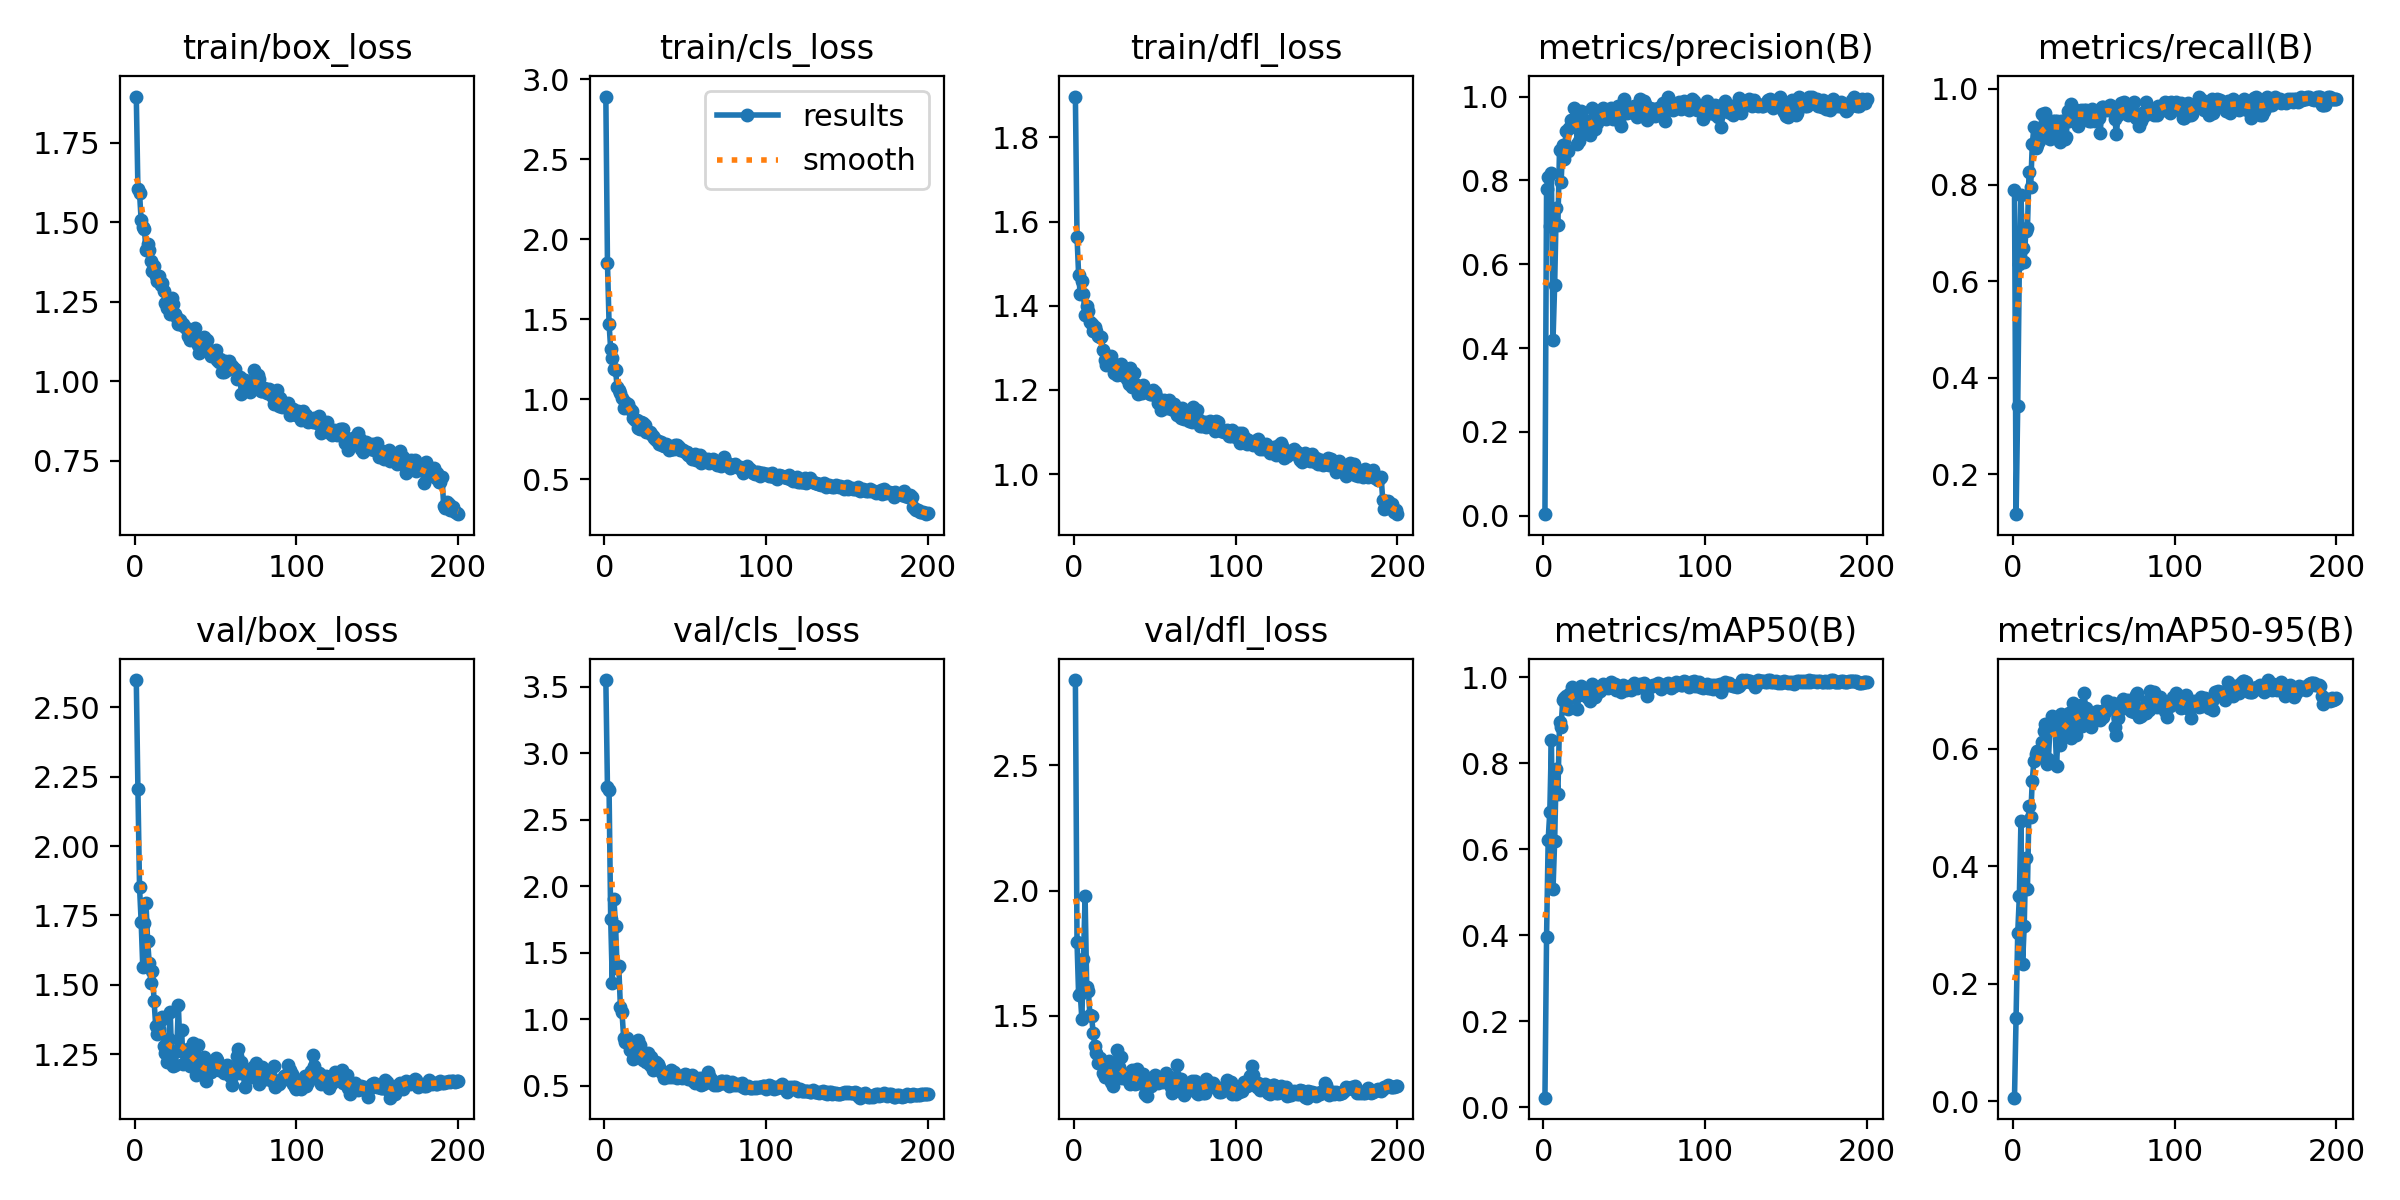

Source data for this figure (header and first rows):
epoch, train/box_loss, train/cls_loss, train/dfl_loss, metrics/precision(B), metrics/recall(B), metrics/mAP50(B), metrics/mAP50-95(B), val/box_loss, val/cls_loss, val/dfl_loss, lr/pg0, lr/pg1, lr/pg2
1, 1.895, 2.891, 1.897, 0.0036, 0.7901, 0.02193, 0.00597, 2.599, 3.55, 2.841, 0.08218, 0.00018, 0.00018
2, 1.605, 1.853, 1.565, 0.7796, 0.1173, 0.3957, 0.1418, 2.207, 2.742, 1.796, 0.06337, 0.0003682, 0.0003682
3, 1.593, 1.471, 1.474, 0.8071, 0.3425, 0.6222, 0.2861, 1.854, 2.721, 1.582, 0.04455, 0.0005545, 0.0005545
4, 1.506, 1.31, 1.427, 0.6919, 0.6354, 0.686, 0.349, 1.728, 1.75, 1.589, 0.02574, 0.0007389, 0.0007389
5, 1.485, 1.256, 1.459, 0.8168, 0.779, 0.853, 0.4769, 1.565, 1.274, 1.487, 0.006921, 0.0009214, 0.0009214
6, 1.48, 1.19, 1.427, 0.4201, 0.6685, 0.5079, 0.2331, 1.722, 1.902, 1.725, 0.0009752, 0.0009752, 0.0009752
7, 1.411, 1.182, 1.377, 0.5503, 0.6409, 0.6186, 0.2982, 1.794, 1.7, 1.977, 0.0009703, 0.0009703, 0.0009703
8, 1.431, 1.072, 1.4, 0.7347, 0.7039, 0.7855, 0.413, 1.66, 1.385, 1.616, 0.0009654, 0.0009654, 0.0009654
9, 1.413, 1.059, 1.388, 0.6932, 0.7114, 0.7277, 0.3611, 1.578, 1.396, 1.601, 0.0009604, 0.0009604, 0.0009604
10, 1.378, 1.038, 1.361, 0.8718, 0.8267, 0.8947, 0.5024, 1.508, 1.091, 1.502, 0.0009555, 0.0009555, 0.0009555
11, 1.346, 1.006, 1.357, 0.796, 0.7956, 0.8842, 0.4838, 1.55, 1.05, 1.499, 0.0009505, 0.0009505, 0.0009505
12, 1.362, 0.9414, 1.34, 0.8841, 0.8846, 0.9465, 0.5453, 1.441, 0.8604, 1.433, 0.0009455, 0.0009455, 0.0009455
13, 1.331, 0.9796, 1.35, 0.8517, 0.9198, 0.951, 0.5796, 1.352, 0.8238, 1.381, 0.0009406, 0.0009406, 0.0009406
14, 1.316, 0.9488, 1.341, 0.919, 0.8774, 0.9566, 0.5913, 1.324, 0.8556, 1.353, 0.0009357, 0.0009357, 0.0009357
15, 1.331, 0.9711, 1.328, 0.8694, 0.8828, 0.9261, 0.5955, 1.341, 0.8287, 1.314, 0.0009307, 0.0009307, 0.0009307
16, 1.302, 0.94, 1.326, 0.9254, 0.8905, 0.9608, 0.5886, 1.373, 0.7707, 1.333, 0.0009258, 0.0009258, 0.0009258
17, 1.31, 0.9225, 1.326, 0.944, 0.9061, 0.9538, 0.5849, 1.384, 0.7617, 1.319, 0.0009208, 0.0009208, 0.0009208
18, 1.283, 0.8845, 1.295, 0.9345, 0.9462, 0.9766, 0.6107, 1.28, 0.6979, 1.273, 0.0009158, 0.0009158, 0.0009158
19, 1.246, 0.8681, 1.27, 0.9738, 0.9061, 0.9584, 0.6293, 1.253, 0.7171, 1.254, 0.0009109, 0.0009109, 0.0009109
20, 1.23, 0.8677, 1.26, 0.9489, 0.9503, 0.967, 0.6421, 1.224, 0.7773, 1.26, 0.0009059, 0.0009059, 0.0009059
21, 1.234, 0.8169, 1.276, 0.8865, 0.9066, 0.9248, 0.573, 1.306, 0.8434, 1.292, 0.000901, 0.000901, 0.000901
22, 1.211, 0.8134, 1.274, 0.8931, 0.9337, 0.959, 0.5827, 1.401, 0.8019, 1.319, 0.0008961, 0.0008961, 0.0008961
23, 1.262, 0.854, 1.28, 0.9656, 0.895, 0.9787, 0.6411, 1.213, 0.7131, 1.236, 0.0008911, 0.0008911, 0.0008911
24, 1.243, 0.8476, 1.259, 0.9482, 0.9109, 0.973, 0.6559, 1.209, 0.694, 1.22, 0.0008862, 0.0008862, 0.0008862
25, 1.21, 0.8368, 1.24, 0.9373, 0.9337, 0.9673, 0.6414, 1.209, 0.7101, 1.246, 0.0008812, 0.0008812, 0.0008812
26, 1.197, 0.7942, 1.253, 0.944, 0.932, 0.9639, 0.6434, 1.262, 0.6739, 1.303, 0.0008762, 0.0008762, 0.0008762
27, 1.18, 0.7933, 1.235, 0.9134, 0.933, 0.9536, 0.5713, 1.429, 0.7481, 1.366, 0.0008713, 0.0008713, 0.0008713
28, 1.191, 0.7935, 1.26, 0.9326, 0.917, 0.9534, 0.6279, 1.269, 0.6582, 1.294, 0.0008663, 0.0008663, 0.0008663
29, 1.177, 0.7832, 1.262, 0.9085, 0.8895, 0.9449, 0.6056, 1.336, 0.7168, 1.335, 0.0008614, 0.0008614, 0.0008614
30, 1.18, 0.7664, 1.237, 0.9724, 0.9337, 0.9848, 0.659, 1.215, 0.6135, 1.252, 0.0008565, 0.0008565, 0.0008565
31, 1.17, 0.7584, 1.25, 0.9393, 0.9337, 0.977, 0.6234, 1.256, 0.6516, 1.267, 0.0008515, 0.0008515, 0.0008515
32, 1.166, 0.7438, 1.246, 0.9222, 0.895, 0.9524, 0.6302, 1.261, 0.6756, 1.27, 0.0008465, 0.0008465, 0.0008465
33, 1.143, 0.7392, 1.226, 0.9364, 0.9005, 0.9636, 0.6514, 1.27, 0.6631, 1.247, 0.0008416, 0.0008416, 0.0008416
34, 1.129, 0.7214, 1.214, 0.9556, 0.9524, 0.9695, 0.6437, 1.206, 0.6402, 1.241, 0.0008366, 0.0008366, 0.0008366
35, 1.16, 0.729, 1.252, 0.9643, 0.9337, 0.9668, 0.6602, 1.249, 0.6057, 1.23, 0.0008317, 0.0008317, 0.0008317
36, 1.142, 0.7145, 1.208, 0.9511, 0.9673, 0.9749, 0.6178, 1.291, 0.5979, 1.286, 0.0008268, 0.0008268, 0.0008268
37, 1.169, 0.7046, 1.239, 0.9721, 0.9503, 0.983, 0.6774, 1.203, 0.5566, 1.246, 0.0008218, 0.0008218, 0.0008218
38, 1.129, 0.7189, 1.215, 0.9641, 0.9558, 0.9818, 0.6641, 1.175, 0.5763, 1.228, 0.0008169, 0.0008169, 0.0008169
39, 1.114, 0.7158, 1.208, 0.9473, 0.9558, 0.98, 0.6228, 1.282, 0.589, 1.287, 0.0008119, 0.0008119, 0.0008119
40, 1.09, 0.6832, 1.191, 0.9543, 0.9226, 0.9752, 0.6656, 1.181, 0.5671, 1.233, 0.0008069, 0.0008069, 0.0008069
41, 1.129, 0.6904, 1.206, 0.952, 0.9447, 0.9766, 0.6379, 1.206, 0.6136, 1.245, 0.000802, 0.000802, 0.000802
42, 1.1, 0.6898, 1.194, 0.9719, 0.9561, 0.9886, 0.675, 1.184, 0.5606, 1.249, 0.000797, 0.000797, 0.000797
43, 1.139, 0.6867, 1.211, 0.947, 0.9392, 0.9829, 0.6393, 1.239, 0.5994, 1.268, 0.0007921, 0.0007921, 0.0007921
44, 1.101, 0.7142, 1.198, 0.9696, 0.9558, 0.9828, 0.6942, 1.153, 0.573, 1.189, 0.0007872, 0.0007872, 0.0007872
45, 1.13, 0.7146, 1.196, 0.9502, 0.9558, 0.9702, 0.6685, 1.189, 0.5557, 1.18, 0.0007822, 0.0007822, 0.0007822
46, 1.098, 0.6984, 1.194, 0.9771, 0.9431, 0.9766, 0.6419, 1.194, 0.5682, 1.22, 0.0007772, 0.0007772, 0.0007772
47, 1.078, 0.6828, 1.191, 0.9408, 0.9337, 0.971, 0.6501, 1.186, 0.5615, 1.224, 0.0007723, 0.0007723, 0.0007723
48, 1.091, 0.6794, 1.191, 0.9294, 0.9337, 0.9654, 0.6374, 1.205, 0.5594, 1.218, 0.0007673, 0.0007673, 0.0007673
49, 1.087, 0.6825, 1.2, 0.9665, 0.9567, 0.9805, 0.6501, 1.21, 0.5705, 1.252, 0.0007624, 0.0007624, 0.0007624
50, 1.099, 0.672, 1.195, 0.9942, 0.9431, 0.9769, 0.653, 1.238, 0.5833, 1.262, 0.0007575, 0.0007575, 0.0007575
51, 1.068, 0.668, 1.185, 0.9749, 0.9337, 0.9688, 0.6523, 1.228, 0.5768, 1.249, 0.0007525, 0.0007525, 0.0007525
52, 1.06, 0.6494, 1.168, 0.9601, 0.9503, 0.9739, 0.6648, 1.192, 0.5476, 1.23, 0.0007476, 0.0007476, 0.0007476
53, 1.068, 0.641, 1.173, 0.9628, 0.9392, 0.9719, 0.6547, 1.207, 0.5664, 1.242, 0.0007426, 0.0007426, 0.0007426
54, 1.029, 0.6247, 1.151, 0.9705, 0.9077, 0.9695, 0.648, 1.194, 0.5813, 1.246, 0.0007376, 0.0007376, 0.0007376
55, 1.03, 0.6385, 1.161, 0.964, 0.9613, 0.9809, 0.6645, 1.183, 0.5325, 1.238, 0.0007327, 0.0007327, 0.0007327
56, 1.063, 0.6573, 1.177, 0.9771, 0.9613, 0.9856, 0.654, 1.191, 0.5224, 1.254, 0.0007277, 0.0007277, 0.0007277
57, 1.036, 0.6212, 1.156, 0.9774, 0.9551, 0.9791, 0.6618, 1.213, 0.5547, 1.271, 0.0007228, 0.0007228, 0.0007228
58, 1.065, 0.6332, 1.175, 0.9508, 0.9612, 0.9749, 0.6806, 1.193, 0.5291, 1.24, 0.0007179, 0.0007179, 0.0007179
59, 1.044, 0.6531, 1.177, 0.9691, 0.9558, 0.9793, 0.6782, 1.172, 0.5596, 1.255, 0.0007129, 0.0007129, 0.0007129
60, 1.048, 0.6001, 1.154, 0.994, 0.9668, 0.9845, 0.6758, 1.138, 0.5024, 1.216, 0.000708, 0.000708, 0.000708
... 140 more rows
